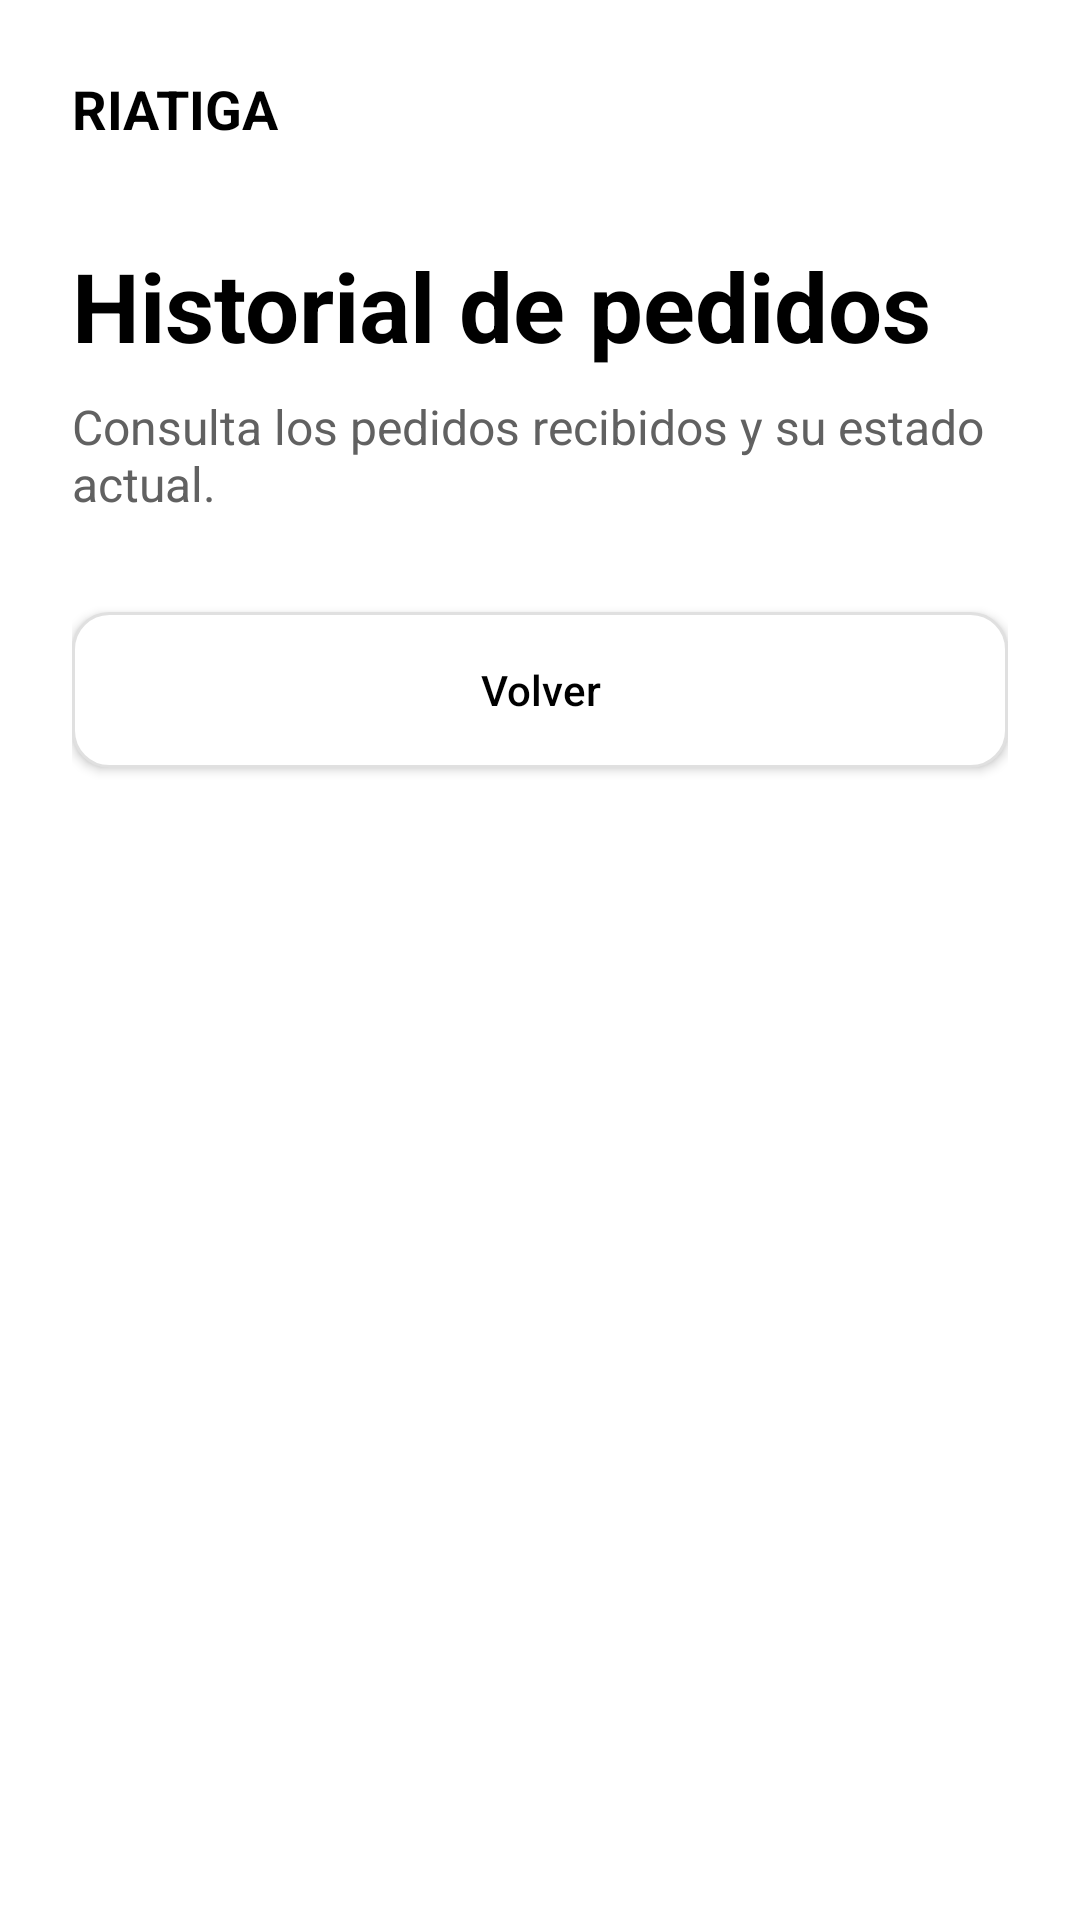

Produce the Android XML layout that renders to this screen, including the resource entries it uses.
<!-- AndroidManifest.xml: application theme Theme.RIATIGAAudio -->
<!-- res/layout/activity_order_history.xml -->
<?xml version="1.0" encoding="utf-8"?>
<ScrollView
    xmlns:android="http://schemas.android.com/apk/res/android"
    xmlns:app="http://schemas.android.com/apk/res-auto"
    android:id="@+id/main"
    android:layout_width="match_parent"
    android:layout_height="match_parent"
    android:background="@color/background"
    android:fillViewport="true">

    <LinearLayout
        android:layout_width="match_parent"
        android:layout_height="wrap_content"
        android:orientation="vertical"
        android:padding="@dimen/space_lg">

        <TextView
            android:layout_width="wrap_content"
            android:layout_height="wrap_content"
            android:text="@string/brand_name"
            android:textColor="@color/text_primary"
            android:textSize="@dimen/text_subtitle"
            android:textStyle="bold" />

        <TextView
            android:layout_width="wrap_content"
            android:layout_height="wrap_content"
            android:layout_marginTop="@dimen/space_xl"
            android:text="@string/order_history"
            android:textColor="@color/text_primary"
            android:textSize="@dimen/text_large_title"
            android:textStyle="bold" />

        <TextView
            android:layout_width="match_parent"
            android:layout_height="wrap_content"
            android:layout_marginTop="@dimen/space_sm"
            android:text="@string/order_history_description"
            android:textColor="@color/text_secondary"
            android:textSize="@dimen/text_body" />

        
        <LinearLayout
            android:id="@+id/ordersContainer"
            android:layout_width="match_parent"
            android:layout_height="wrap_content"
            android:orientation="vertical" />

        <androidx.appcompat.widget.AppCompatButton
            android:id="@+id/btnBack"
            android:layout_width="match_parent"
            android:layout_height="@dimen/button_height"
            android:layout_marginTop="@dimen/space_xl"
            android:layout_marginBottom="@dimen/space_lg"
            android:background="@drawable/bg_input"
            android:text="@string/back"
            android:textAllCaps="false"
            android:textColor="@color/text_primary"
            app:backgroundTint="@null" />

    </LinearLayout>

</ScrollView>
<!-- resources referenced by this layout -->
<resources>
  <color name="background">#FFFFFF</color>
  <color name="text_primary">#000000</color>
  <color name="text_secondary">#616161</color>
  <dimen name="button_height">52dp</dimen>
  <dimen name="space_lg">24dp</dimen>
  <dimen name="space_sm">8dp</dimen>
  <dimen name="space_xl">32dp</dimen>
  <dimen name="text_body">16sp</dimen>
  <dimen name="text_large_title">32sp</dimen>
  <dimen name="text_subtitle">18sp</dimen>
  <!-- drawable bg_input (drawable) -->
  <?xml version="1.0" encoding="utf-8"?>
  <shape xmlns:android="http://schemas.android.com/apk/res/android"
      android:shape="rectangle">
  
      <solid android:color="@color/white" />
  
      <stroke
          android:width="1dp"
          android:color="@color/gray_300" />
  
      <corners android:radius="@dimen/radius_md" />
  
  </shape>
  <string name="back">Volver</string>
  <string name="brand_name">RIATIGA</string>
  <string name="order_history">Historial de pedidos</string>
  <string name="order_history_description">Consulta los pedidos recibidos y su estado actual.</string>
  <style name="Theme.RIATIGAAudio" parent="Base.Theme.RIATIGAAudio" />
  <color name="white">#FFFFFF</color>
  <color name="gray_300">#E0E0E0</color>
  <dimen name="radius_md">12dp</dimen>
  <style name="Base.Theme.RIATIGAAudio" parent="Theme.Material3.DayNight.NoActionBar">
  
          
          <item name="colorSecondaryContainer">@color/gray_300</item>
          <item name="colorOnSecondaryContainer">@color/black</item>
  
      </style>
  <color name="black">#000000</color>
</resources>
